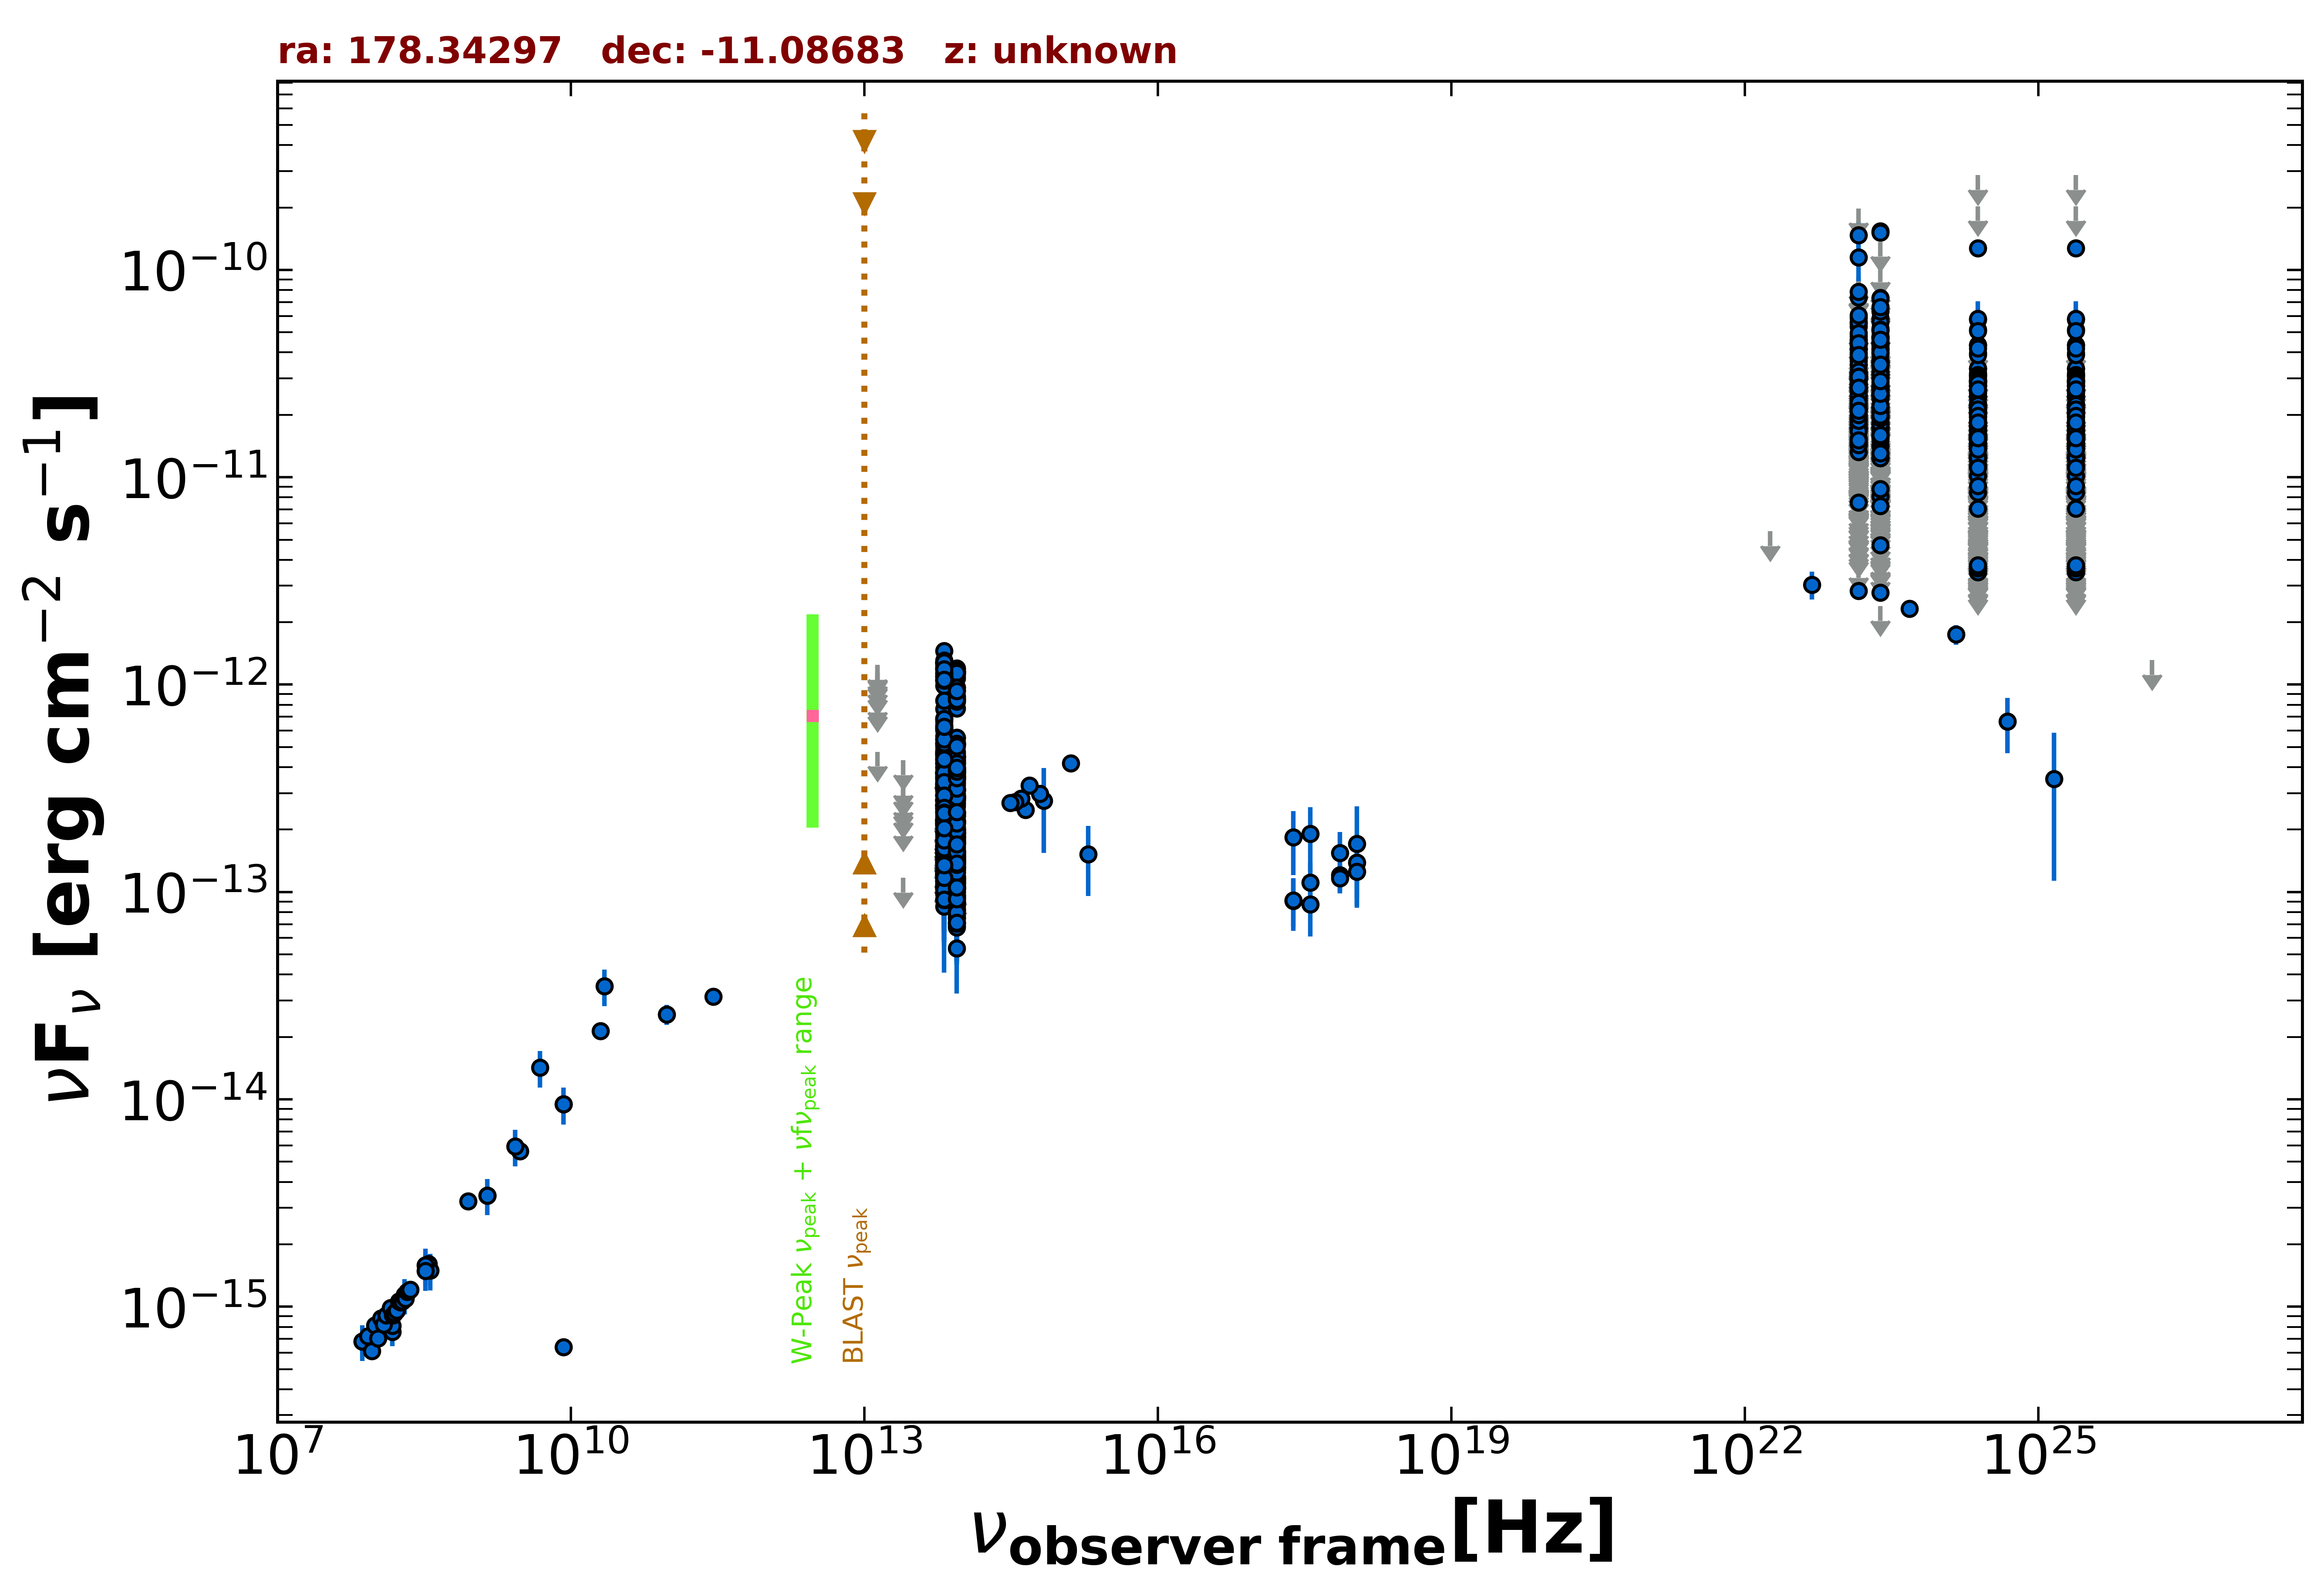

Data behind this chart, as committed beside it:
freq., flux, err_flux, MJD_start, MJD_end, flag, catalog, reference
1.400e+09, 3.440e-15, 1.035e-16, 55000, 55000, , NVSS, Condon et al. 1998  AJ  115  1693
8.870e+08, 3.222e-15, 2.295e-16, 55000, 55000, , RACS, Hale et al. 2021  PASA  38  e058
3.000e+09, 5.624e-15, 1.700e-17, 55000, 55000, , VLASSQL, Gordon et al. 2021  ApJS  255  30
1.500e+08, 7.584e-16, 7.605e-17, 55000, 55000, , TGSS150, Intema et al. 2017  A&A  598  A781
7.400e+07, 6.808e-16, 7.400e-17, 55000, 55000, , VLSSR, Lane et al. 2014  MNRAS  440 327
3.520e+08, 1.612e-15, 9.000e-18, 55000, 55000, , WISH352, De Bruce et al. 2002  A&A  394  59
2.000e+10, 2.140e-14, 1.000e-15, 55000, 55000, , AT20G, Murphy et al. 2010  MNRAS  402  2403
8.400e+09, 9.467e-15, 0.000e+00, 55000, 55000, , CRATES, Healey et al. 2007  ApJS  171  61
8.400e+09, 6.384e-16, 0.000e+00, 55000, 55000, , CRATES, Healey et al. 2007  ApJS  171  61
2.850e+11, 3.135e-14, 2.850e-15, 57179, 57179, , ALMA, Bonato et al. 2019  MNRAS  485  1188
9.506e+10, 2.567e-14, 2.855e-15, 57179, 57179, , ALMA, Bonato et al. 2019  MNRAS  485  1188
8.817e+13, 1.438e-13, 2.350e-15, 55000, 55000, , UNWISE, Schlafly et al. 2019  ApJS  240  30
6.517e+13, 1.422e-13, 3.900e-15, 55000, 55000, , UNWISE, Schlafly et al. 2019  ApJS  240  30
8.817e+13, 1.489e-13, 6.750e-15, 55000, 55000, , WISE, Wright et al. 2010  AJ  140  1868
6.517e+13, 1.781e-13, 1.245e-14, 55000, 55000, , WISE, Wright et al. 2010  AJ  140  1868
2.498e+13, 1.170e-13, 0.000e+00, 55000, 55000, UL, WISE, Wright et al. 2010  AJ  140  1868
1.363e+13, 4.746e-13, 0.000e+00, 55000, 55000, UL, WISE, Wright et al. 2010  AJ  140  1868
8.817e+13, 7.524e-14, 2.286e-14, 56654, 56654, , NEOWISE, Mainzer et al. 2014  ApJ  792  30
6.517e+13, 1.554e-13, 4.155e-14, 56654, 56654, , NEOWISE, Mainzer et al. 2014  ApJ  792  30
8.817e+13, 8.799e-14, 2.556e-14, 56655, 56655, , NEOWISE, Mainzer et al. 2014  ApJ  792  30
6.517e+13, 1.064e-13, 4.264e-14, 56655, 56655, , NEOWISE, Mainzer et al. 2014  ApJ  792  30
8.817e+13, 9.622e-14, 2.225e-14, 56654, 56654, , NEOWISE, Mainzer et al. 2014  ApJ  792  30
6.517e+13, 1.138e-13, 4.956e-14, 56654, 56654, , NEOWISE, Mainzer et al. 2014  ApJ  792  30
8.817e+13, 1.187e-13, 2.256e-14, 56655, 56655, , NEOWISE, Mainzer et al. 2014  ApJ  792  30
6.517e+13, 1.213e-13, 4.856e-14, 56655, 56655, , NEOWISE, Mainzer et al. 2014  ApJ  792  30
8.817e+13, 1.149e-13, 2.474e-14, 56655, 56655, , NEOWISE, Mainzer et al. 2014  ApJ  792  30
6.517e+13, 1.258e-13, 3.943e-14, 56655, 56655, , NEOWISE, Mainzer et al. 2014  ApJ  792  30
8.817e+13, 1.287e-13, 2.320e-14, 56654, 56654, , NEOWISE, Mainzer et al. 2014  ApJ  792  30
6.517e+13, 8.516e-14, 4.423e-14, 56654, 56654, , NEOWISE, Mainzer et al. 2014  ApJ  792  30
8.817e+13, 1.384e-13, 2.245e-14, 56655, 56655, , NEOWISE, Mainzer et al. 2014  ApJ  792  30
6.517e+13, 1.541e-13, 0.000e+00, 56655, 56655, UL, NEOWISE, Mainzer et al. 2014  ApJ  792  30
8.817e+13, 7.490e-14, 2.891e-14, 56654, 56654, , NEOWISE, Mainzer et al. 2014  ApJ  792  30
6.517e+13, 1.598e-13, 0.000e+00, 56654, 56654, UL, NEOWISE, Mainzer et al. 2014  ApJ  792  30
8.817e+13, 2.428e-13, 4.270e-14, 58272, 58272, , NEOWISE, Mainzer et al. 2014  ApJ  792  30
6.517e+13, 3.518e-13, 5.200e-14, 58272, 58272, , NEOWISE, Mainzer et al. 2014  ApJ  792  30
8.817e+13, 3.091e-13, 3.025e-14, 58271, 58271, , NEOWISE, Mainzer et al. 2014  ApJ  792  30
6.517e+13, 3.748e-13, 6.490e-14, 58271, 58271, , NEOWISE, Mainzer et al. 2014  ApJ  792  30
8.817e+13, 2.377e-13, 3.695e-14, 58272, 58272, , NEOWISE, Mainzer et al. 2014  ApJ  792  30
6.517e+13, 3.081e-13, 3.585e-14, 58272, 58272, , NEOWISE, Mainzer et al. 2014  ApJ  792  30
8.817e+13, 2.984e-13, 2.505e-14, 58271, 58271, , NEOWISE, Mainzer et al. 2014  ApJ  792  30
6.517e+13, 3.176e-13, 4.550e-14, 58271, 58271, , NEOWISE, Mainzer et al. 2014  ApJ  792  30
8.817e+13, 2.648e-13, 2.615e-14, 58272, 58272, , NEOWISE, Mainzer et al. 2014  ApJ  792  30
6.517e+13, 2.918e-13, 4.150e-14, 58272, 58272, , NEOWISE, Mainzer et al. 2014  ApJ  792  30
8.817e+13, 3.414e-13, 2.490e-14, 58271, 58271, , NEOWISE, Mainzer et al. 2014  ApJ  792  30
6.517e+13, 3.322e-13, 3.770e-14, 58271, 58271, , NEOWISE, Mainzer et al. 2014  ApJ  792  30
8.817e+13, 3.905e-13, 2.520e-14, 58271, 58271, , NEOWISE, Mainzer et al. 2014  ApJ  792  30
6.517e+13, 4.684e-13, 5.235e-14, 58271, 58271, , NEOWISE, Mainzer et al. 2014  ApJ  792  30
8.817e+13, 3.148e-13, 2.700e-14, 58272, 58272, , NEOWISE, Mainzer et al. 2014  ApJ  792  30
6.517e+13, 2.610e-13, 5.570e-14, 58272, 58272, , NEOWISE, Mainzer et al. 2014  ApJ  792  30
8.817e+13, 3.500e-13, 2.645e-14, 58271, 58271, , NEOWISE, Mainzer et al. 2014  ApJ  792  30
6.517e+13, 2.240e-13, 7.130e-14, 58271, 58271, , NEOWISE, Mainzer et al. 2014  ApJ  792  30
8.817e+13, 3.088e-13, 2.535e-14, 58272, 58272, , NEOWISE, Mainzer et al. 2014  ApJ  792  30
6.517e+13, 2.625e-13, 4.225e-14, 58272, 58272, , NEOWISE, Mainzer et al. 2014  ApJ  792  30
8.817e+13, 8.864e-14, 2.957e-14, 56829, 56829, , NEOWISE, Mainzer et al. 2014  ApJ  792  30
6.517e+13, 1.245e-13, 3.974e-14, 56829, 56829, , NEOWISE, Mainzer et al. 2014  ApJ  792  30
8.817e+13, 1.473e-13, 2.960e-14, 57748, 57748, , NEOWISE, Mainzer et al. 2014  ApJ  792  30
6.517e+13, 2.797e-13, 4.785e-14, 57748, 57748, , NEOWISE, Mainzer et al. 2014  ApJ  792  30
8.817e+13, 1.793e-13, 2.450e-14, 57748, 57748, , NEOWISE, Mainzer et al. 2014  ApJ  792  30
6.517e+13, 2.145e-13, 4.255e-14, 57748, 57748, , NEOWISE, Mainzer et al. 2014  ApJ  792  30
8.817e+13, 2.142e-13, 2.750e-14, 57747, 57747, , NEOWISE, Mainzer et al. 2014  ApJ  792  30
... 1,486 more rows
